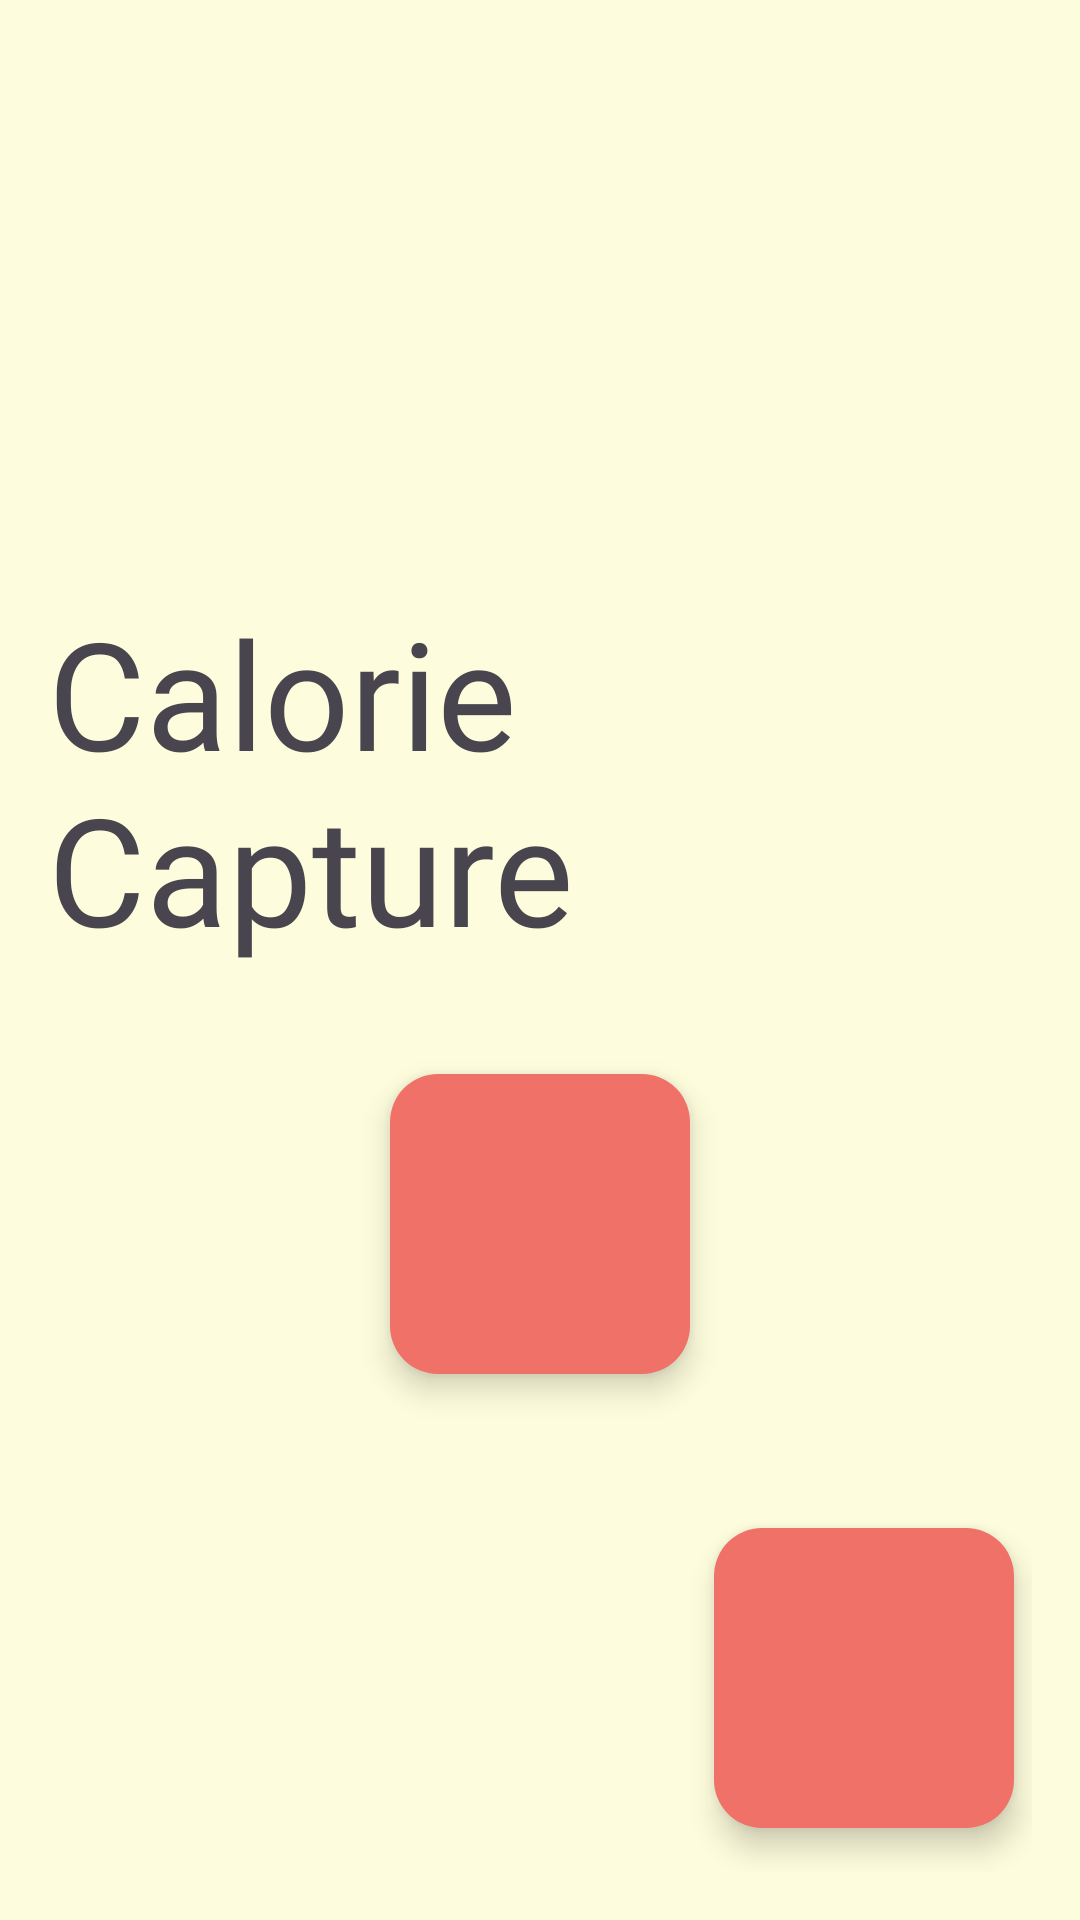

Write the Android layout XML for this screen, with the resource values it uses.
<!-- AndroidManifest.xml: application theme Theme.CalorieMeasurement -->
<!-- res/layout/launch_page.xml -->
<?xml version="1.0" encoding="utf-8"?>
<androidx.core.widget.NestedScrollView xmlns:android="http://schemas.android.com/apk/res/android"
    xmlns:app="http://schemas.android.com/apk/res-auto"
    xmlns:tools="http://schemas.android.com/tools"
    android:layout_width="match_parent"
    android:layout_height="match_parent"
    android:fillViewport="true"
    tools:context=".LaunchPage"
    android:background="@color/light_yellow"
    >

    <androidx.constraintlayout.widget.ConstraintLayout
        android:layout_width="match_parent"
        android:layout_height="match_parent"
        android:padding="16dp"
        app:layout_constraintBottom_toBottomOf="parent"
        app:layout_constraintEnd_toEndOf="parent"
        app:layout_constraintHorizontal_bias="0.5"
        app:layout_constraintStart_toStartOf="parent"
        app:layout_constraintTop_toTopOf="parent"
        app:layout_constraintVertical_bias="0.5">

        <com.google.android.material.floatingactionbutton.FloatingActionButton
            android:id="@+id/go_to_camer_view"
            android:layout_width="wrap_content"
            android:layout_height="wrap_content"
            android:clickable="true"
            app:backgroundTint="@color/bittersweet"
            app:fabCustomSize="100dp"
            app:layout_constraintBottom_toBottomOf="parent"
            app:layout_constraintEnd_toEndOf="parent"
            app:layout_constraintStart_toStartOf="parent"
            app:layout_constraintTop_toTopOf="parent"
            app:layout_constraintVertical_bias="0.673"
            app:maxImageSize="80dp"
            app:rippleColor="@color/cerulean"
            app:srcCompat="@drawable/play_arrowxxx_density"
            app:tint="@color/light_yellow" />

        <TextView
            android:id="@+id/textView2"
            android:layout_width="wrap_content"
            android:layout_height="wrap_content"
            android:fontFamily="@font/bayon"
            android:text="Calorie Capture "
            android:textSize="50sp"
            app:layout_constraintBottom_toTopOf="@+id/go_to_camer_view"
            app:layout_constraintEnd_toEndOf="parent"
            app:layout_constraintStart_toStartOf="parent"
            app:layout_constraintTop_toTopOf="parent"
            app:layout_constraintVertical_bias="0.837" />

        <com.google.android.material.floatingactionbutton.FloatingActionButton
            android:id="@+id/settings_button"
            android:layout_width="wrap_content"
            android:layout_height="wrap_content"
            android:clickable="true"
            app:backgroundTint="@color/bittersweet"
            app:fabCustomSize="100dp"
            app:layout_constraintBottom_toBottomOf="parent"
            app:layout_constraintEnd_toEndOf="parent"
            app:layout_constraintHorizontal_bias="0.974"
            app:layout_constraintStart_toStartOf="parent"
            app:layout_constraintTop_toTopOf="parent"
            app:layout_constraintVertical_bias="0.971"
            app:maxImageSize="70dp"
            app:rippleColor="@color/cerulean"
            app:srcCompat="@drawable/settings_xxx_density"
            app:tint="@color/light_yellow" />

    </androidx.constraintlayout.widget.ConstraintLayout>
</androidx.core.widget.NestedScrollView>
<!-- resources referenced by this layout -->
<resources>
  <color name="bittersweet">#F07167</color>
  <color name="cerulean">#0081A7</color>
  <color name="light_yellow">#FDFCDC</color>
  <style name="Theme.CalorieMeasurement" parent="Theme.AppCompat.DayNight.NoActionBar" />
</resources>
